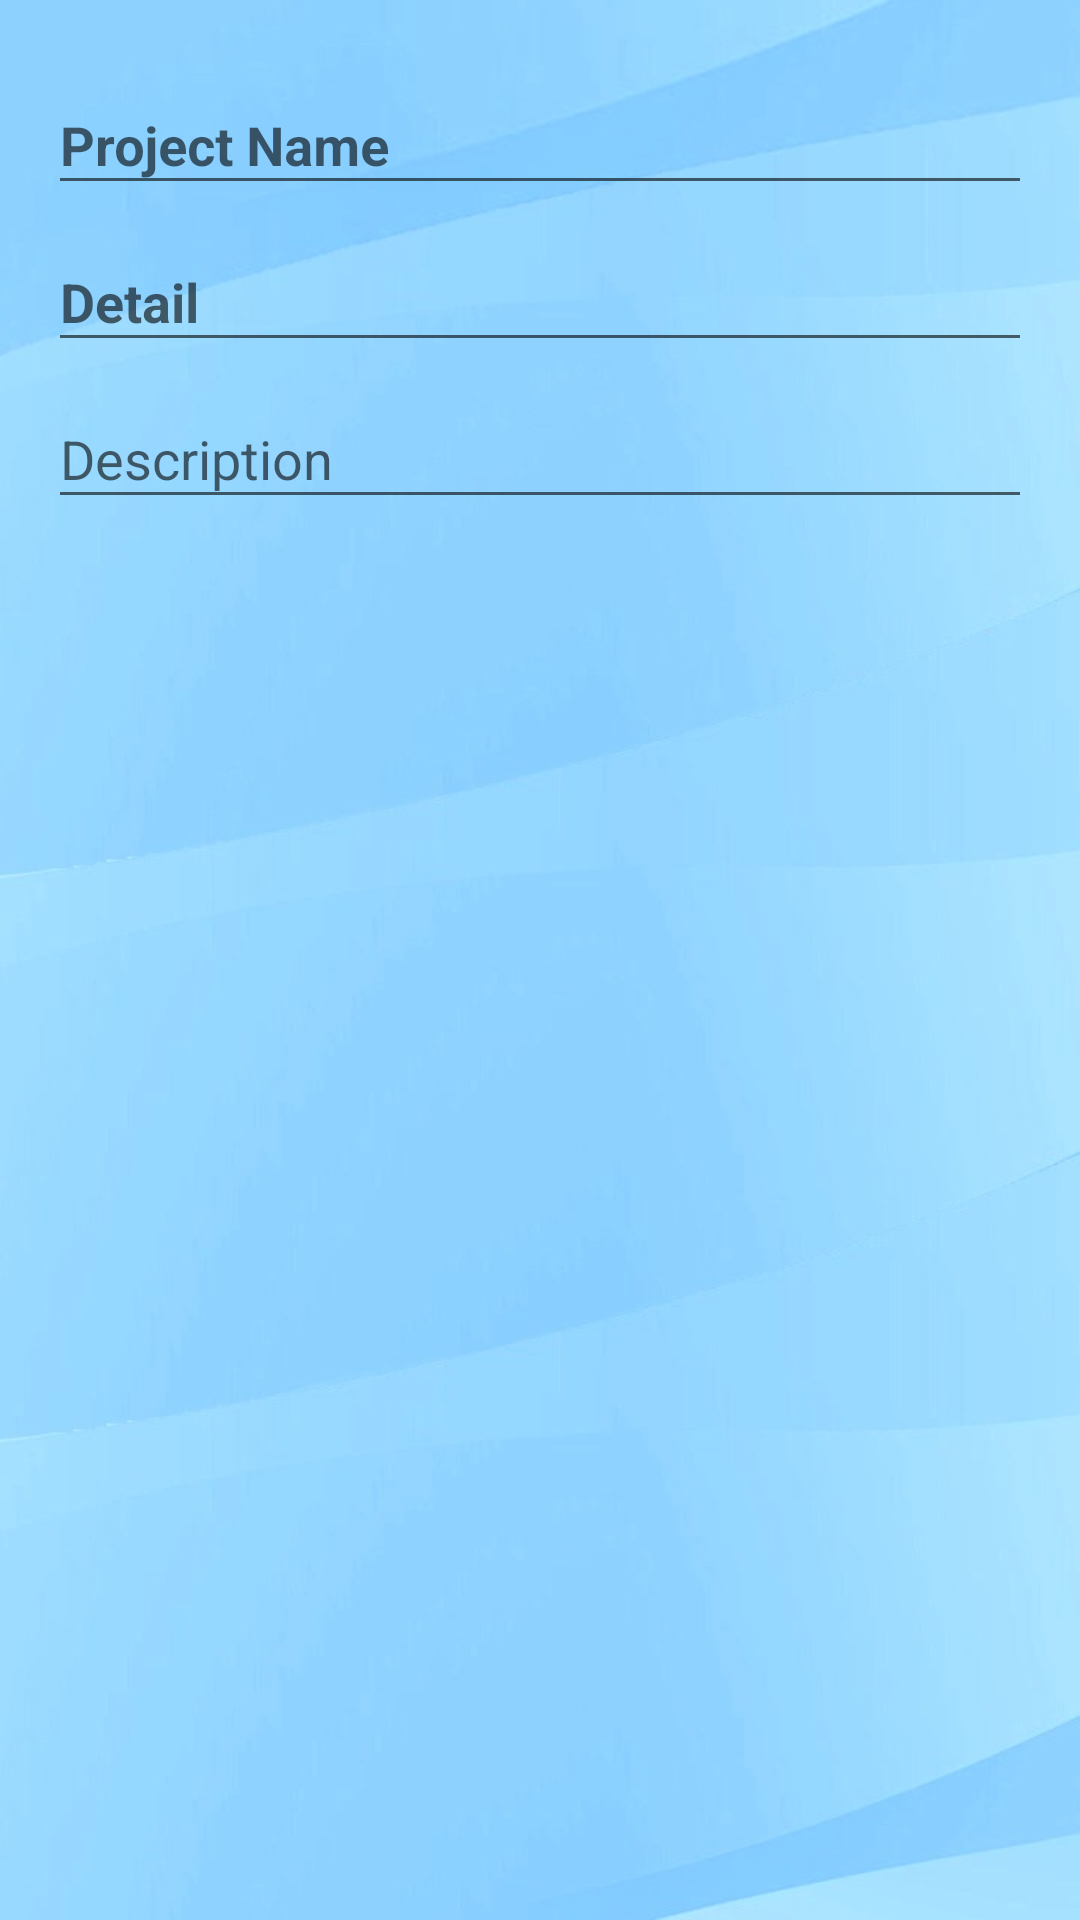

Here is an Android app screen rendered from its layout file. Give the layout XML and the strings, colors and styles it references.
<!-- AndroidManifest.xml: application theme AppTheme.NoActionBar -->
<!-- res/layout/activity_edit_project.xml -->
<?xml version="1.0" encoding="utf-8"?>
<ScrollView xmlns:android="http://schemas.android.com/apk/res/android"
    xmlns:tools="http://schemas.android.com/tools"
    android:background="@drawable/bgg2"
    android:layout_width="match_parent"
    android:layout_height="match_parent"
    tools:context="com.vatsalmehta.resumebuilder.EditActivity">

    <LinearLayout
        android:layout_width="match_parent"
        android:layout_height="wrap_content"
        android:orientation="vertical"
        android:padding="16dp">

        <android.support.design.widget.TextInputLayout
            android:id="@+id/input_layout_title"
            android:layout_width="match_parent"
            android:layout_height="wrap_content"
            android:layout_marginBottom="@dimen/text_input_margin_bottom">

            <EditText
                android:id="@+id/input_title"
                android:layout_width="match_parent"
                android:layout_height="wrap_content"
                android:hint="@string/hint_project_name"
                android:textStyle="bold"
                android:textColor="#ffffff"
                android:inputType="textCapWords" />
        </android.support.design.widget.TextInputLayout>

        <android.support.design.widget.TextInputLayout
            android:id="@+id/input_layout_detail"
            android:layout_width="match_parent"
            android:layout_height="wrap_content"
            android:layout_marginBottom="@dimen/text_input_margin_bottom">

            <EditText
                android:id="@+id/input_detail"
                android:layout_width="match_parent"
                android:layout_height="wrap_content"
                android:hint="@string/hint_detail"
                android:textStyle="bold"
                android:textColor="#ffffff"
                android:inputType="textCapSentences" />
        </android.support.design.widget.TextInputLayout>

        <android.support.design.widget.TextInputLayout
            android:id="@+id/input_layout_subtitle"
            android:layout_width="match_parent"
            android:layout_height="wrap_content"
            android:layout_marginBottom="@dimen/text_input_margin_bottom"
            android:visibility="gone">

            <EditText
                android:id="@+id/input_subtitle"
                android:layout_width="match_parent"
                android:layout_height="wrap_content"
                android:hint="@string/hint_subtitle"
                android:textColor="#ffffff"
                android:inputType="text|textCapWords" />
        </android.support.design.widget.TextInputLayout>

        <android.support.design.widget.TextInputLayout
            android:id="@+id/input_layout_description"
            android:layout_width="match_parent"
            android:layout_height="wrap_content"
            android:layout_marginBottom="@dimen/text_input_margin_bottom">

            <EditText
                android:id="@+id/input_description"
                android:layout_width="match_parent"
                android:layout_height="wrap_content"
                android:hint="@string/hint_description"
                android:textColor="#ffffff"
                android:inputType="text|textCapSentences|textMultiLine" />
        </android.support.design.widget.TextInputLayout>
    </LinearLayout>
</ScrollView>
<!-- resources referenced by this layout -->
<resources>
  <!-- drawable bgg2: jpg bitmap (drawable, 42966 bytes) -->
  <string name="hint_description">Description</string>
  <string name="hint_detail">Detail</string>
  <string name="hint_project_name">Project Name</string>
  <string name="hint_subtitle">Subtitle</string>
  <style name="AppTheme.NoActionBar" parent="AppTheme">
          
          <item name="windowActionBar">false</item>
          <item name="windowNoTitle">true</item>
      </style>
  <style name="AppTheme" parent="Theme.AppCompat.Light.DarkActionBar">
          
          <item name="colorPrimary">#6BB4EE</item>
          <item name="colorPrimaryDark">#6BB4EE</item>
          <item name="colorAccent">#ffffff</item>
      </style>
</resources>
